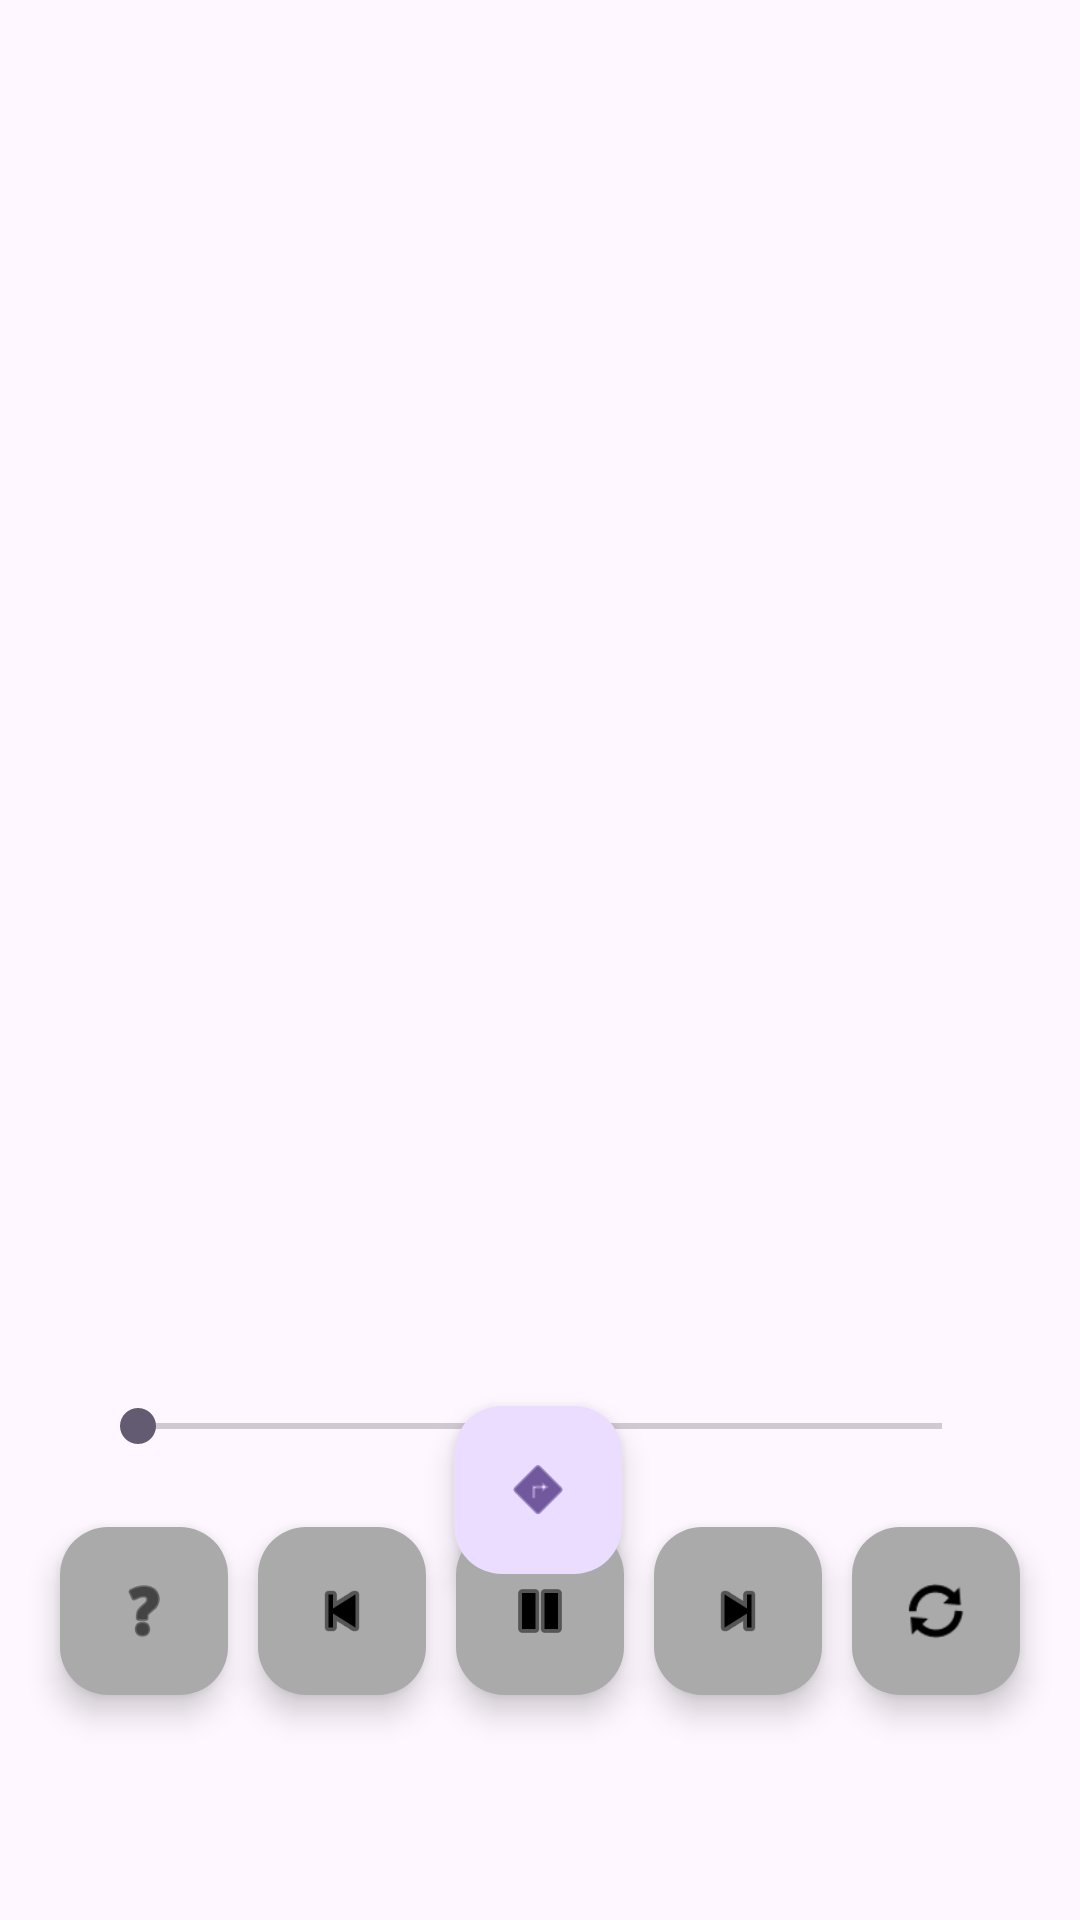

Produce the Android XML layout that renders to this screen, including the resource entries it uses.
<!-- AndroidManifest.xml: application theme Theme.SpotifyAndroid -->
<!-- res/layout/activity_player.xml -->
<?xml version="1.0" encoding="utf-8"?>
<androidx.constraintlayout.widget.ConstraintLayout xmlns:android="http://schemas.android.com/apk/res/android"
    xmlns:app="http://schemas.android.com/apk/res-auto"
    xmlns:tools="http://schemas.android.com/tools"
    android:layout_width="match_parent"
    android:layout_height="match_parent"
    tools:context=".activity.PlayerActivity">

    <TextView
        android:id="@+id/textTrack"
        android:layout_width="wrap_content"
        android:layout_height="wrap_content"
        android:layout_marginTop="40dp"
        android:textSize="24sp"
        app:layout_constraintStart_toStartOf="@+id/imageTrack"
        app:layout_constraintTop_toBottomOf="@+id/imageTrack" />

    <ImageView
        android:id="@+id/imageTrack"
        android:layout_width="300dp"
        android:layout_height="300dp"
        android:layout_marginTop="50dp"
        app:layout_constraintEnd_toEndOf="parent"
        app:layout_constraintStart_toStartOf="parent"
        app:layout_constraintTop_toTopOf="parent"
        app:srcCompat="@mipmap/ic_launcher" />

    <com.google.android.material.floatingactionbutton.FloatingActionButton
        android:id="@+id/buttonSkip"
        android:layout_width="wrap_content"
        android:layout_height="wrap_content"
        android:layout_marginBottom="75dp"
        android:clickable="true"
        app:backgroundTint="#AAAAAA"
        app:layout_constraintBottom_toBottomOf="parent"
        app:layout_constraintEnd_toStartOf="@+id/buttonRepeat"
        app:layout_constraintStart_toEndOf="@+id/buttonPlayPause"
        app:srcCompat="@android:drawable/ic_media_next"
        app:tint="#000000"
        app:useCompatPadding="false" />

    <com.google.android.material.floatingactionbutton.FloatingActionButton
        android:id="@+id/buttonPlayPause"
        android:layout_width="wrap_content"
        android:layout_height="wrap_content"
        android:layout_marginBottom="75dp"
        android:clickable="true"
        app:backgroundTint="#AAAAAA"
        app:layout_constraintBottom_toBottomOf="parent"
        app:layout_constraintEnd_toStartOf="@+id/buttonRepeat"
        app:layout_constraintStart_toEndOf="@+id/buttonRandom"
        app:srcCompat="@android:drawable/ic_media_pause"
        app:tint="#000000" />

    <com.google.android.material.floatingactionbutton.FloatingActionButton
        android:id="@+id/buttonPrevious"
        android:layout_width="wrap_content"
        android:layout_height="wrap_content"
        android:layout_marginBottom="75dp"
        android:clickable="true"
        app:backgroundTint="#AAAAAA"
        app:layout_constraintBottom_toBottomOf="parent"
        app:layout_constraintEnd_toStartOf="@+id/buttonPlayPause"
        app:layout_constraintStart_toEndOf="@+id/buttonRandom"
        app:srcCompat="@android:drawable/ic_media_previous"
        app:tint="#000000" />

    <SeekBar
        android:id="@+id/seekBarMusic"
        android:layout_width="0dp"
        android:layout_height="wrap_content"
        android:layout_marginTop="15dp"
        app:layout_constraintEnd_toEndOf="@+id/imageTrack"
        app:layout_constraintStart_toStartOf="@+id/textArtist"
        app:layout_constraintTop_toBottomOf="@+id/textArtist" />

    <TextView
        android:id="@+id/textArtist"
        android:layout_width="wrap_content"
        android:layout_height="wrap_content"
        android:layout_marginTop="10dp"
        app:layout_constraintStart_toStartOf="@+id/textTrack"
        app:layout_constraintTop_toBottomOf="@+id/textTrack" />

    <com.google.android.material.floatingactionbutton.FloatingActionButton
        android:id="@+id/buttonRepeat"
        android:layout_width="wrap_content"
        android:layout_height="wrap_content"
        android:layout_marginEnd="20dp"
        android:layout_marginBottom="75dp"
        android:clickable="true"
        app:backgroundTint="#AAAAAA"
        app:layout_constraintBottom_toBottomOf="parent"
        app:layout_constraintEnd_toEndOf="parent"
        app:srcCompat="@android:drawable/ic_popup_sync"
        app:tint="#000000" />

    <com.google.android.material.floatingactionbutton.FloatingActionButton
        android:id="@+id/buttonRandom"
        android:layout_width="wrap_content"
        android:layout_height="wrap_content"
        android:layout_marginStart="20dp"
        android:layout_marginBottom="75dp"
        android:clickable="true"
        app:backgroundTint="#AAAAAA"
        app:layout_constraintBottom_toBottomOf="parent"
        app:layout_constraintStart_toStartOf="parent"
        app:srcCompat="@android:drawable/ic_menu_help"
        app:tint="#000000" />

    <TextView
        android:id="@+id/textDurationState"
        android:layout_width="wrap_content"
        android:layout_height="wrap_content"
        android:layout_marginTop="5dp"
        app:layout_constraintStart_toStartOf="@+id/seekBarMusic"
        app:layout_constraintTop_toBottomOf="@+id/seekBarMusic" />

    <TextView
        android:id="@+id/textDurationMax"
        android:layout_width="wrap_content"
        android:layout_height="wrap_content"
        android:layout_marginTop="5dp"
        app:layout_constraintEnd_toEndOf="@+id/seekBarMusic"
        app:layout_constraintTop_toBottomOf="@+id/seekBarMusic" />

    <com.google.android.material.floatingactionbutton.FloatingActionButton
        android:id="@+id/btnHome"
        android:layout_width="wrap_content"
        android:layout_height="wrap_content"
        android:clickable="true"
        app:layout_constraintBottom_toTopOf="@+id/buttonPlayPause"
        app:layout_constraintEnd_toEndOf="parent"
        app:layout_constraintHorizontal_bias="0.498"
        app:layout_constraintStart_toStartOf="parent"
        app:layout_constraintTop_toBottomOf="@+id/seekBarMusic"
        app:srcCompat="@android:drawable/ic_menu_directions" />

</androidx.constraintlayout.widget.ConstraintLayout>
<!-- resources referenced by this layout -->
<resources>
  <style name="Theme.SpotifyAndroid" parent="Base.Theme.SpotifyAndroid" />
  <style name="Base.Theme.SpotifyAndroid" parent="Theme.Material3.DayNight.NoActionBar">
          
           <item name="colorPrimary">#1DB954</item>
      </style>
</resources>
